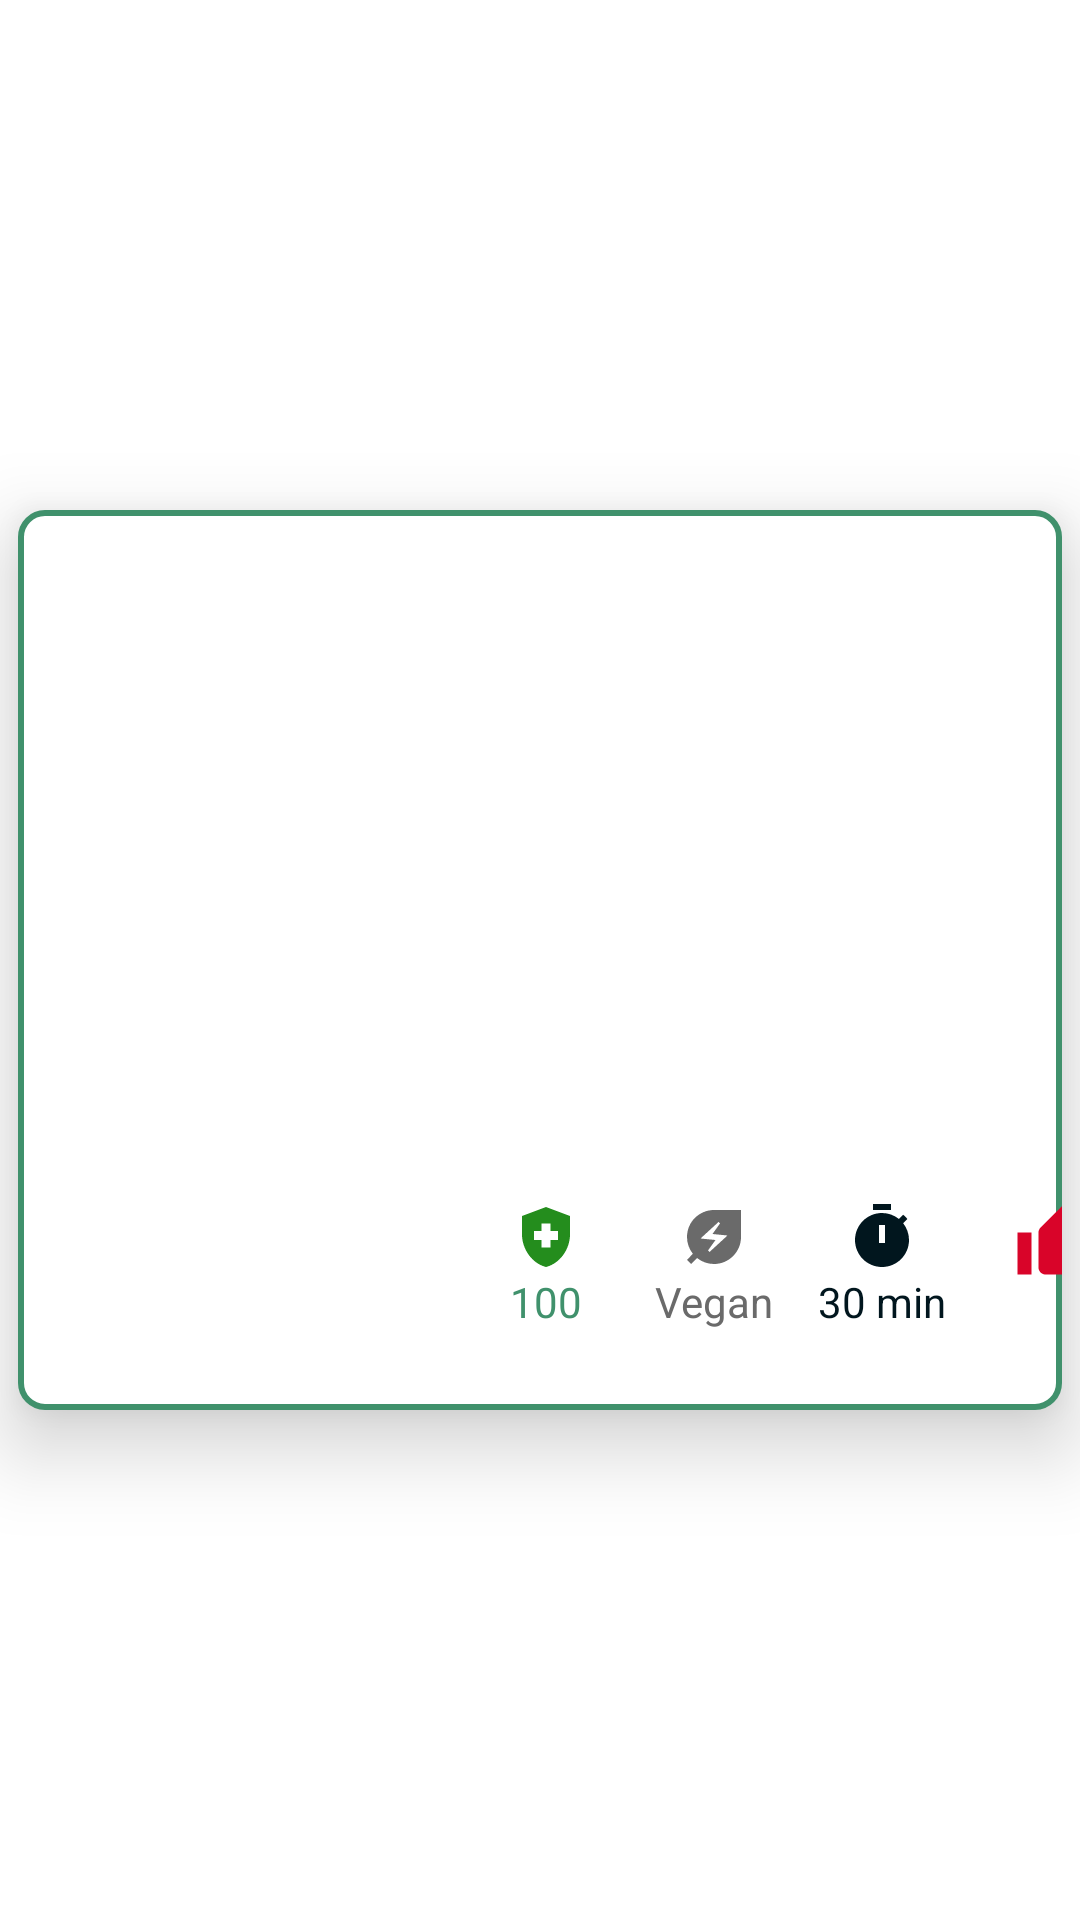

Write the Android layout XML for this screen, with the resource values it uses.
<!-- AndroidManifest.xml: application theme Theme.Lezzet -->
<!-- res/layout/recycler_view_item_layout.xml -->
<?xml version="1.0" encoding="utf-8"?>
<layout xmlns:android="http://schemas.android.com/apk/res/android"
	xmlns:app="http://schemas.android.com/apk/res-auto">



	<androidx.constraintlayout.widget.ConstraintLayout
		android:layout_width="match_parent"
		android:background="@color/white"
		android:layout_height="wrap_content">


		<androidx.constraintlayout.widget.ConstraintLayout
			android:id="@+id/card_view"
			android:layout_width="match_parent"
			android:layout_height="300dp"
			android:layout_margin="6dp"
			android:background="@drawable/card_view_background"
			android:backgroundTintMode="add"
			android:elevation="16dp"
			app:cardCornerRadius="16dp"
			app:layout_constraintBottom_toBottomOf="parent"
			app:layout_constraintEnd_toEndOf="parent"
			app:layout_constraintStart_toStartOf="parent"
			app:layout_constraintTop_toTopOf="parent">


			<ImageView
				android:id="@+id/recipe_imageView"
				android:layout_width="150dp"
				android:layout_height="200dp"
				android:layout_marginStart="6dp"
				android:layout_marginBottom="8dp"
				android:scaleType="centerCrop"
				android:src="@mipmap/ic_launcher_round"
				app:layout_constraintBottom_toBottomOf="parent"
				app:layout_constraintStart_toStartOf="parent"
				app:layout_constraintTop_toBottomOf="@+id/recipe_title_text" />


			<com.google.android.material.textview.MaterialTextView
				android:id="@+id/recipe_title_text"
				android:layout_width="match_parent"
				android:layout_height="wrap_content"
				android:layout_margin="16dp"
				android:maxLines="1"
				android:layout_marginBottom="18dp"
				android:ellipsize="end"
				android:paddingStart="8dp"
				android:paddingEnd="8dp"
				android:fontFamily="@font/anton"
				android:textAlignment="center"
				android:textColor="@color/dark_text_color"
				android:textSize="24sp"
				app:layout_constraintBottom_toTopOf="@+id/recipe_imageView"
				app:layout_constraintEnd_toEndOf="parent"
				app:layout_constraintStart_toStartOf="parent"
				app:layout_constraintTop_toTopOf="parent" />


			<com.google.android.material.textview.MaterialTextView
				android:id="@+id/recipe_description_text"
				android:layout_width="230dp"
				android:layout_height="wrap_content"
				android:layout_marginStart="8dp"
				android:layout_marginTop="24dp"
				android:layout_marginEnd="8dp"
				android:ellipsize="end"
				android:paddingStart="8dp"
				android:paddingEnd="8dp"
				android:fontFamily="@font/alata"
				android:lines="6"
				android:maxLength="200"
				android:maxLines="2"
				android:textColor="@color/dark_text_color"
				android:textSize="16sp"
				app:layout_constraintEnd_toEndOf="parent"
				app:layout_constraintStart_toEndOf="@id/recipe_imageView"
				app:layout_constraintTop_toBottomOf="@id/recipe_title_text" />

			<ImageView
				android:id="@+id/health_image_icon"
				android:layout_width="wrap_content"
				android:layout_height="wrap_content"
				android:layout_marginStart="8dp"
				android:layout_marginTop="32dp"
				android:src="@drawable/healthly_icon"
				app:layout_constraintStart_toEndOf="@id/recipe_imageView"
				app:layout_constraintTop_toBottomOf="@id/recipe_description_text" />

			<com.google.android.material.textview.MaterialTextView
				android:id="@+id/health_icon_text"
				android:layout_width="wrap_content"
				android:layout_height="wrap_content"
				android:text="100"
				android:textColor="@color/toolbar_color"
				app:layout_constraintEnd_toEndOf="@id/health_image_icon"
				app:layout_constraintStart_toStartOf="@id/health_image_icon"
				app:layout_constraintTop_toBottomOf="@id/health_image_icon" />


			<ImageView
				android:id="@+id/vegan_check_icon"
				android:layout_width="wrap_content"
				android:layout_height="wrap_content"
				android:layout_marginStart="32dp"
				android:layout_marginTop="32dp"
				app:tint ="@color/gray"
				android:src="@drawable/leaf_icon"
				app:layout_constraintStart_toEndOf="@id/health_image_icon"
				app:layout_constraintTop_toBottomOf="@id/recipe_description_text" />


			<com.google.android.material.textview.MaterialTextView
				android:id="@+id/vegan_icon_text"
				android:layout_width="wrap_content"
				android:layout_height="wrap_content"
				android:text="Vegan"
				android:textColor="@color/gray"
				app:layout_constraintEnd_toEndOf="@id/vegan_check_icon"
				app:layout_constraintStart_toStartOf="@id/vegan_check_icon"
				app:layout_constraintTop_toBottomOf="@id/vegan_check_icon" />

			<ImageView
				android:id="@+id/favorites_icon"
				android:layout_width="28dp"
				android:layout_height="28dp"
				android:layout_marginStart="32dp"
				android:layout_marginTop="32dp"
				android:src="@drawable/favorites_icon"
				app:layout_constraintStart_toEndOf="@id/time_icon"
				app:layout_constraintTop_toBottomOf="@id/recipe_description_text"
				app:tint="@color/red" />


			<ImageView
				android:id="@+id/time_icon"
				android:layout_width="wrap_content"
				android:layout_height="wrap_content"
				android:layout_marginStart="32dp"
				android:layout_marginTop="32dp"
				android:src="@drawable/time_icon"
				app:layout_constraintStart_toEndOf="@id/vegan_check_icon"
				app:layout_constraintTop_toBottomOf="@id/recipe_description_text"
				app:tint="@color/dark_text_color" />

			<com.google.android.material.textview.MaterialTextView
				android:id="@+id/time_icon_text"
				android:layout_width="wrap_content"
				android:layout_height="wrap_content"
				android:text="30 min"
				android:textColor="@color/dark_text_color"
				app:layout_constraintEnd_toEndOf="@id/time_icon"
				app:layout_constraintStart_toStartOf="@id/time_icon"
				app:layout_constraintTop_toBottomOf="@id/time_icon" />

		</androidx.constraintlayout.widget.ConstraintLayout>


	</androidx.constraintlayout.widget.ConstraintLayout>
</layout>
<!-- resources referenced by this layout -->
<resources>
  <color name="dark_text_color">#01161e</color>
  <color name="gray">#6A6A6A</color>
  
  	// Custom Chip Style
  <color name="red">#d90429</color>
  <color name="toolbar_color">#40916c</color>
  <color name="white">#FFFFFFFF</color>
  <!-- drawable card_view_background (drawable) -->
  <?xml version="1.0" encoding="utf-8"?>
  <selector xmlns:android="http://schemas.android.com/apk/res/android">
  	<item android:state_enabled="true">
  		<shape android:shape="rectangle">
  			<solid android:color="@color/white" />
  			<stroke android:width="2dp" android:color="@color/toolbar_color" />
  			<corners android:radius="8dp" />
  		</shape>
  
  	</item>
  </selector>
  <!-- drawable favorites_icon (drawable) -->
  <vector android:height="24dp" android:tint="#248D1D"
      android:viewportHeight="24" android:viewportWidth="24"
      android:width="24dp" xmlns:android="http://schemas.android.com/apk/res/android">
      <path android:fillColor="@android:color/white" android:pathData="M1,21h4L5,9L1,9v12zM23,10c0,-1.1 -0.9,-2 -2,-2h-6.31l0.95,-4.57 0.03,-0.32c0,-0.41 -0.17,-0.79 -0.44,-1.06L14.17,1 7.59,7.59C7.22,7.95 7,8.45 7,9v10c0,1.1 0.9,2 2,2h9c0.83,0 1.54,-0.5 1.84,-1.22l3.02,-7.05c0.09,-0.23 0.14,-0.47 0.14,-0.73v-2z"/>
  </vector>
  <!-- drawable healthly_icon (drawable) -->
  <vector android:height="24dp" android:tint="#248D1D"
      android:viewportHeight="24" android:viewportWidth="24"
      android:width="24dp" xmlns:android="http://schemas.android.com/apk/res/android">
      <path android:fillColor="@android:color/white" android:pathData="M10.5,13H8v-3h2.5V7.5h3V10H16v3h-2.5v2.5h-3V13zM12,2L4,5v6.09c0,5.05 3.41,9.76 8,10.91c4.59,-1.15 8,-5.86 8,-10.91V5L12,2z"/>
  </vector>
  <!-- drawable leaf_icon (drawable) -->
  <vector android:height="24dp" android:tint="#2F8D30"
      android:viewportHeight="24" android:viewportWidth="24"
      android:width="24dp" xmlns:android="http://schemas.android.com/apk/res/android">
      <path android:fillColor="@android:color/white" android:pathData="M12,3c-4.8,0 -9,3.86 -9,9c0,2.12 0.74,4.07 1.97,5.61L3,19.59L4.41,21l1.97,-1.97C7.93,20.26 9.88,21 12,21c2.3,0 4.61,-0.88 6.36,-2.64C20.12,16.61 21,14.3 21,12V3H12zM10.5,17L10,16.5l2.5,-3.5l-5,-0.5l6,-5.5L14,7.5L11.5,11l5,0.5L10.5,17z"/>
  </vector>
  <!-- drawable time_icon (drawable) -->
  <vector android:height="24dp" android:tint="#248D1D"
      android:viewportHeight="24" android:viewportWidth="24"
      android:width="24dp" xmlns:android="http://schemas.android.com/apk/res/android">
      <path android:fillColor="@android:color/white" android:pathData="M9,1h6v2h-6z"/>
      <path android:fillColor="@android:color/white" android:pathData="M19.03,7.39l1.42,-1.42c-0.43,-0.51 -0.9,-0.99 -1.41,-1.41l-1.42,1.42C16.07,4.74 14.12,4 12,4c-4.97,0 -9,4.03 -9,9c0,4.97 4.02,9 9,9s9,-4.03 9,-9C21,10.88 20.26,8.93 19.03,7.39zM13,14h-2V8h2V14z"/>
  </vector>
  <style name="Theme.Lezzet" parent="Theme.MaterialComponents.DayNight.DarkActionBar">
  		
  		<item name="colorPrimary">@color/dark_text_color</item>
  		<item name="colorPrimaryDark">@color/dark_text_color</item>
  		<item name="colorAccent">@color/teal_200</item>
  	</style>
  <color name="teal_200">#FF03DAC5</color>
</resources>
